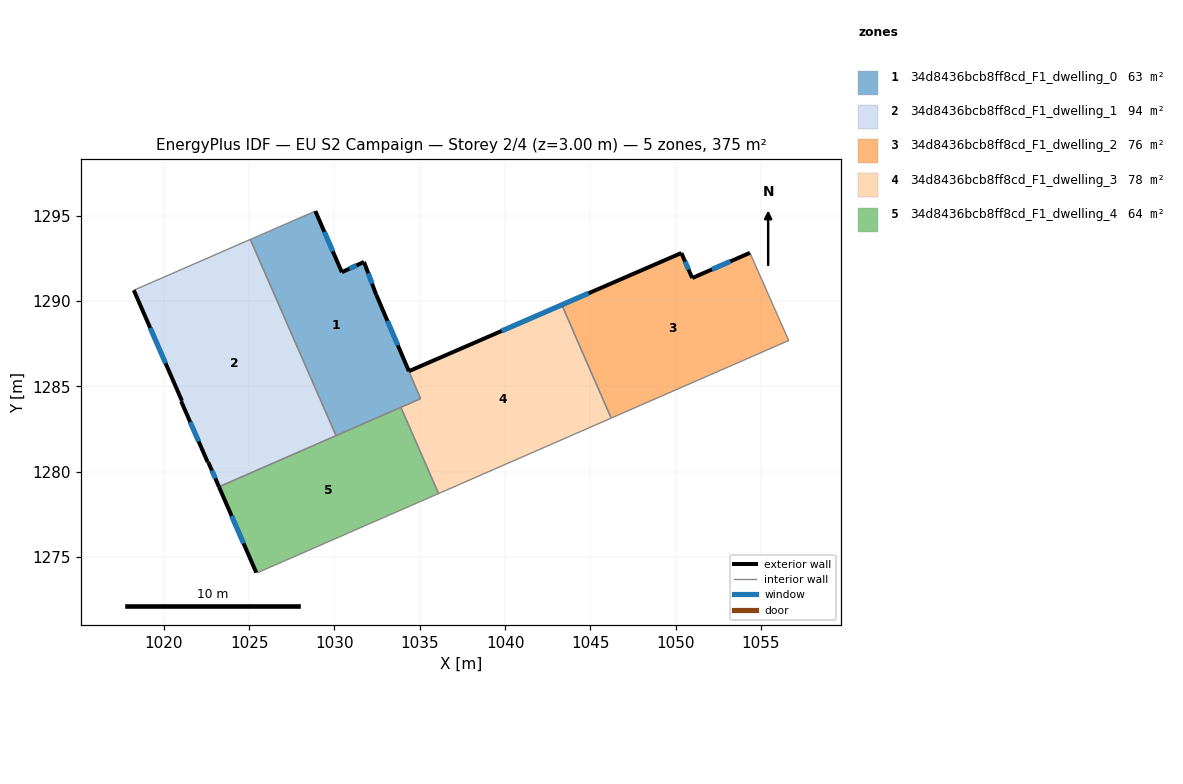
=== STOREY PLAN SPEC (per zone: floor XY polygon, exterior-wall plan segments, windows/doors) ===
zone 1: 34d8436bcb8ff8cd_F1_dwelling_0  (63.4 m²)
  floor: (1031.73, 1292.29) (1032.45, 1290.35) (1035.05, 1284.27) (1030.09, 1282.11) (1025.07, 1293.61) (1028.88, 1295.27) (1030.43, 1291.68)
  exterior wall: (1030.43, 1291.68) – (1028.88, 1295.27)  [3.9 m]
    window: (1029.90, 1292.90) – (1029.41, 1294.05)  [1.2 m²]
  exterior wall: (1031.73, 1292.29) – (1030.43, 1291.68)  [1.4 m]
    window: (1031.29, 1292.08) – (1030.88, 1291.89)  [0.4 m²]
  exterior wall: (1032.45, 1290.35) – (1031.73, 1292.29)  [2.1 m]
    window: (1032.21, 1291.01) – (1031.98, 1291.63)  [0.6 m²]
  interior walls: 5
zone 2: 34d8436bcb8ff8cd_F1_dwelling_1  (93.8 m²)
  floor: (1025.07, 1293.61) (1030.09, 1282.11) (1023.23, 1279.11) (1022.60, 1280.55) (1022.57, 1280.56) (1021.02, 1284.12) (1021.06, 1284.14) (1018.24, 1290.63)
  exterior wall: (1018.24, 1290.63) – (1021.06, 1284.14)  [7.1 m]
    window: (1019.20, 1288.42) – (1020.10, 1286.35)  [2.2 m²]
  exterior wall: (1022.60, 1280.55) – (1023.23, 1279.11)  [1.6 m]
    window: (1022.82, 1280.06) – (1023.02, 1279.60)  [0.5 m²]
  exterior wall: (1022.57, 1280.56) – (1022.60, 1280.55)  [0.0 m]
  exterior wall: (1021.02, 1284.12) – (1022.57, 1280.56)  [3.9 m]
    window: (1021.55, 1282.91) – (1022.04, 1281.77)  [1.2 m²]
  exterior wall: (1021.06, 1284.14) – (1021.02, 1284.12)  [0.1 m]
  interior walls: 3
zone 3: 34d8436bcb8ff8cd_F1_dwelling_2  (76.0 m²)
  floor: (1054.35, 1292.82) (1056.62, 1287.68) (1046.22, 1283.13) (1043.32, 1289.77) (1050.33, 1292.81) (1050.97, 1291.34)
  exterior wall: (1050.97, 1291.34) – (1050.33, 1292.81)  [1.6 m]
    window: (1050.75, 1291.84) – (1050.55, 1292.31)  [0.5 m²]
  exterior wall: (1054.35, 1292.82) – (1050.97, 1291.34)  [3.7 m]
    window: (1053.20, 1292.32) – (1052.12, 1291.85)  [1.1 m²]
  interior walls: 5
zone 4: 34d8436bcb8ff8cd_F1_dwelling_3  (77.9 m²)
  floor: (1043.32, 1289.77) (1044.01, 1288.19) (1046.22, 1283.13) (1036.10, 1278.71) (1033.89, 1283.77) (1035.05, 1284.27) (1032.46, 1290.35) (1034.36, 1285.88)
  exterior wall: (1034.36, 1285.88) – (1032.46, 1290.35)  [4.9 m]
    window: (1033.71, 1287.40) – (1033.11, 1288.83)  [1.5 m²]
  exterior wall: (1050.33, 1292.81) – (1034.36, 1285.88)  [17.4 m]
    window: (1044.90, 1290.45) – (1039.80, 1288.24)  [5.3 m²]
  interior walls: 7
zone 5: 34d8436bcb8ff8cd_F1_dwelling_4  (64.2 m²)
  floor: (1033.89, 1283.77) (1036.10, 1278.71) (1025.50, 1274.08) (1025.42, 1274.08) (1023.23, 1279.11)
  exterior wall: (1023.23, 1279.11) – (1025.42, 1274.08)  [5.5 m]
    window: (1023.98, 1277.40) – (1024.67, 1275.79)  [1.7 m²]
  interior walls: 5

=== DERIVED (storey summary) ===
Building: EU S2 Campaign
Storey: 2 of 4  (floor level z = 3.00 m)
Storey gross floor area: 375.3 m²
Zones on this storey: 5
  - 34d8436bcb8ff8cd_F1_dwelling_0: floor 63.4 m²; exterior wall 7.4 m (22.2 m²); 3 window(s) 2.3 m²; WWR 10.2%
  - 34d8436bcb8ff8cd_F1_dwelling_1: floor 93.8 m²; exterior wall 12.6 m (37.9 m²); 3 window(s) 3.8 m²; WWR 10.1%
  - 34d8436bcb8ff8cd_F1_dwelling_2: floor 76.0 m²; exterior wall 5.3 m (15.9 m²); 2 window(s) 1.6 m²; WWR 10.2%
  - 34d8436bcb8ff8cd_F1_dwelling_3: floor 77.9 m²; exterior wall 22.3 m (66.8 m²); 2 window(s) 6.8 m²; WWR 10.2%
  - 34d8436bcb8ff8cd_F1_dwelling_4: floor 64.2 m²; exterior wall 5.5 m (16.4 m²); 1 window(s) 1.7 m²; WWR 10.2%
Zone adjacency (shared interzone walls):
  - 34d8436bcb8ff8cd_F1_dwelling_0 ↔ 34d8436bcb8ff8cd_F1_dwelling_1
  - 34d8436bcb8ff8cd_F1_dwelling_0 ↔ 34d8436bcb8ff8cd_F1_dwelling_3
  - 34d8436bcb8ff8cd_F1_dwelling_0 ↔ 34d8436bcb8ff8cd_F1_dwelling_4
  - 34d8436bcb8ff8cd_F1_dwelling_1 ↔ 34d8436bcb8ff8cd_F1_dwelling_4
  - 34d8436bcb8ff8cd_F1_dwelling_2 ↔ 34d8436bcb8ff8cd_F1_dwelling_3
  - 34d8436bcb8ff8cd_F1_dwelling_3 ↔ 34d8436bcb8ff8cd_F1_dwelling_4